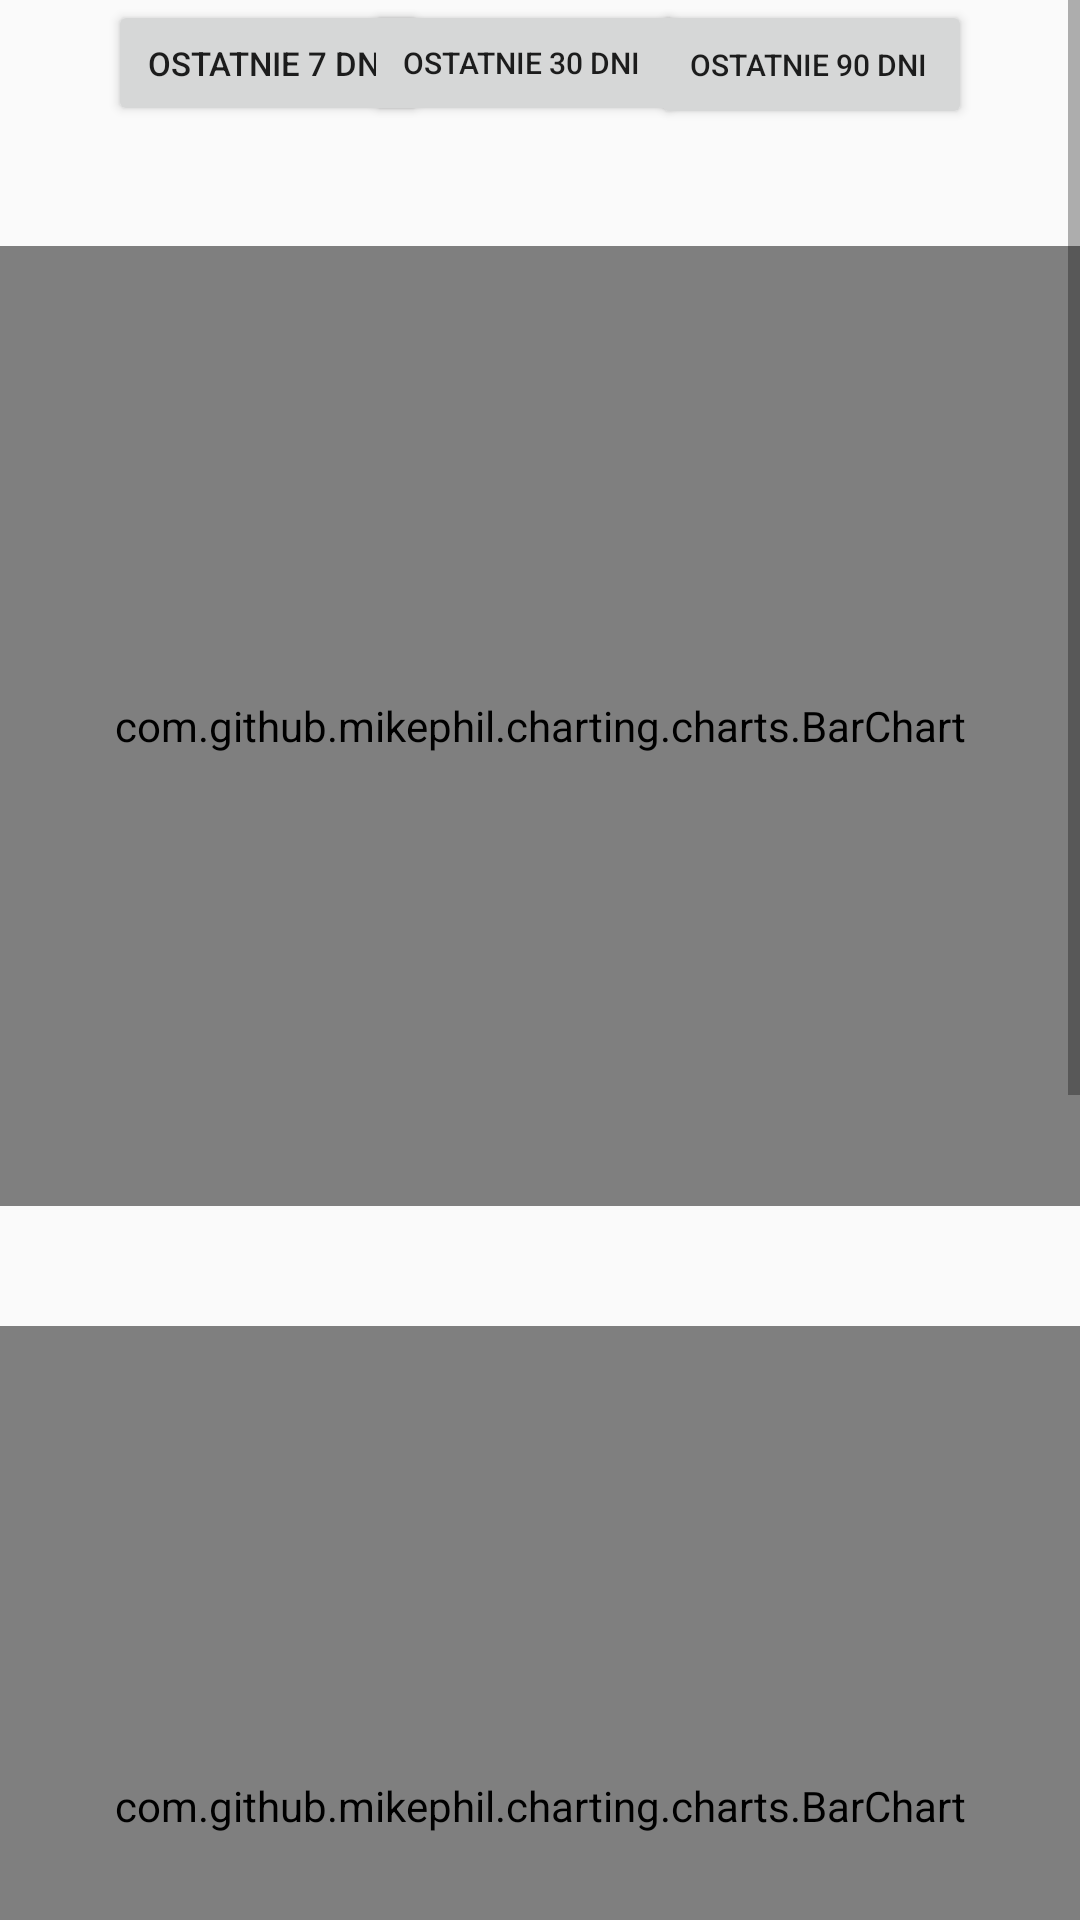

Reconstruct the res/layout file that produces this screen, plus the resources it refers to.
<!-- AndroidManifest.xml: application theme Theme.Project1 -->
<!-- res/layout/kolejne_wykresy.xml -->
<?xml version="1.0" encoding="utf-8"?>
<androidx.constraintlayout.widget.ConstraintLayout xmlns:android="http://schemas.android.com/apk/res/android"
    xmlns:app="http://schemas.android.com/apk/res-auto"
    xmlns:tools="http://schemas.android.com/tools"
    android:layout_width="match_parent"
    android:layout_height="wrap_content">

    <ScrollView
        android:layout_width="match_parent"
        android:layout_height="match_parent"
        app:layout_constraintBottom_toBottomOf="parent"
        app:layout_constraintEnd_toEndOf="parent"
        app:layout_constraintHorizontal_bias="0.0"
        app:layout_constraintStart_toStartOf="parent"
        app:layout_constraintTop_toTopOf="parent"
        app:layout_constraintVertical_bias="1.0">


        <androidx.constraintlayout.widget.ConstraintLayout
            android:layout_width="match_parent"
            android:layout_height="match_parent"
            tools:context=".KolejneWykresy">


            <com.github.mikephil.charting.charts.BarChart
                android:id="@+id/barChartAktynwosci"
                android:layout_width="match_parent"
                android:layout_height="320dp"
                android:layout_marginTop="40dp"
                app:layout_constraintEnd_toEndOf="parent"
                app:layout_constraintHorizontal_bias="0.0"
                app:layout_constraintStart_toStartOf="parent"
                app:layout_constraintTop_toBottomOf="@+id/barSpozytychKalorii" />

            <com.github.mikephil.charting.charts.BarChart
                android:id="@+id/barSpozytychKalorii"
                android:layout_width="match_parent"
                android:layout_height="320dp"
                android:layout_marginTop="40dp"
                app:layout_constraintEnd_toEndOf="parent"
                app:layout_constraintHorizontal_bias="0.0"
                app:layout_constraintStart_toStartOf="parent"
                app:layout_constraintTop_toBottomOf="@+id/ost30dni" />


            <com.github.mikephil.charting.charts.BarChart
                android:id="@+id/macroSkladniki"
                android:layout_width="match_parent"
                android:layout_height="320dp"
                android:layout_marginTop="40dp"
                app:layout_constraintEnd_toEndOf="parent"
                app:layout_constraintHorizontal_bias="0.0"
                app:layout_constraintStart_toStartOf="parent"
                app:layout_constraintTop_toBottomOf="@+id/barChartAktynwosci" />

            <Button
                android:id="@+id/ost7dni"
                android:layout_width="107dp"
                android:layout_height="42dp"
                android:layout_marginStart="36dp"
                android:text="ostatnie 7 dni"
                android:textSize="11sp"
                app:layout_constraintStart_toStartOf="parent"
                app:layout_constraintTop_toTopOf="parent" />

            <Button
                android:id="@+id/ost30dni"
                android:layout_width="107dp"
                android:layout_height="42dp"
                android:text="ostatnie 30 dni "
                android:textSize="10sp"
                app:layout_constraintEnd_toStartOf="@+id/ost90dni"
                app:layout_constraintHorizontal_bias="0.666"
                app:layout_constraintStart_toEndOf="@+id/ost7dni"
                app:layout_constraintTop_toTopOf="parent" />

            <Button
                android:id="@+id/ost90dni"
                android:layout_width="107dp"
                android:layout_height="43dp"
                android:layout_marginEnd="36dp"
                android:text="ostatnie 90 dni "
                android:textSize="10sp"
                app:layout_constraintEnd_toEndOf="parent"
                app:layout_constraintTop_toTopOf="parent" />


        </androidx.constraintlayout.widget.ConstraintLayout>

    </ScrollView>

</androidx.constraintlayout.widget.ConstraintLayout>
<!-- resources referenced by this layout -->
<resources>
  <style name="Theme.Project1" parent="Theme.AppCompat.Light.NoActionBar">
          
          <item name="colorPrimary">@color/purple_500</item>
          <item name="colorPrimaryVariant">@color/purple_700</item>
          <item name="colorOnPrimary">@color/white</item>
          
          <item name="colorSecondary">@color/teal_200</item>
          <item name="colorSecondaryVariant">@color/teal_700</item>
          <item name="colorOnSecondary">@color/black</item>
          
          <item name="android:statusBarColor" tools:targetApi="l">?attr/colorPrimaryVariant</item>
          
      </style>
  <color name="purple_500">#FF6200EE</color>
  <color name="purple_700">#FF3700B3</color>
  <color name="white">#FFFFFFFF</color>
  <color name="teal_200">#FF03DAC5</color>
  <color name="teal_700">#FF018786</color>
  <color name="black">#FF000000</color>
</resources>
